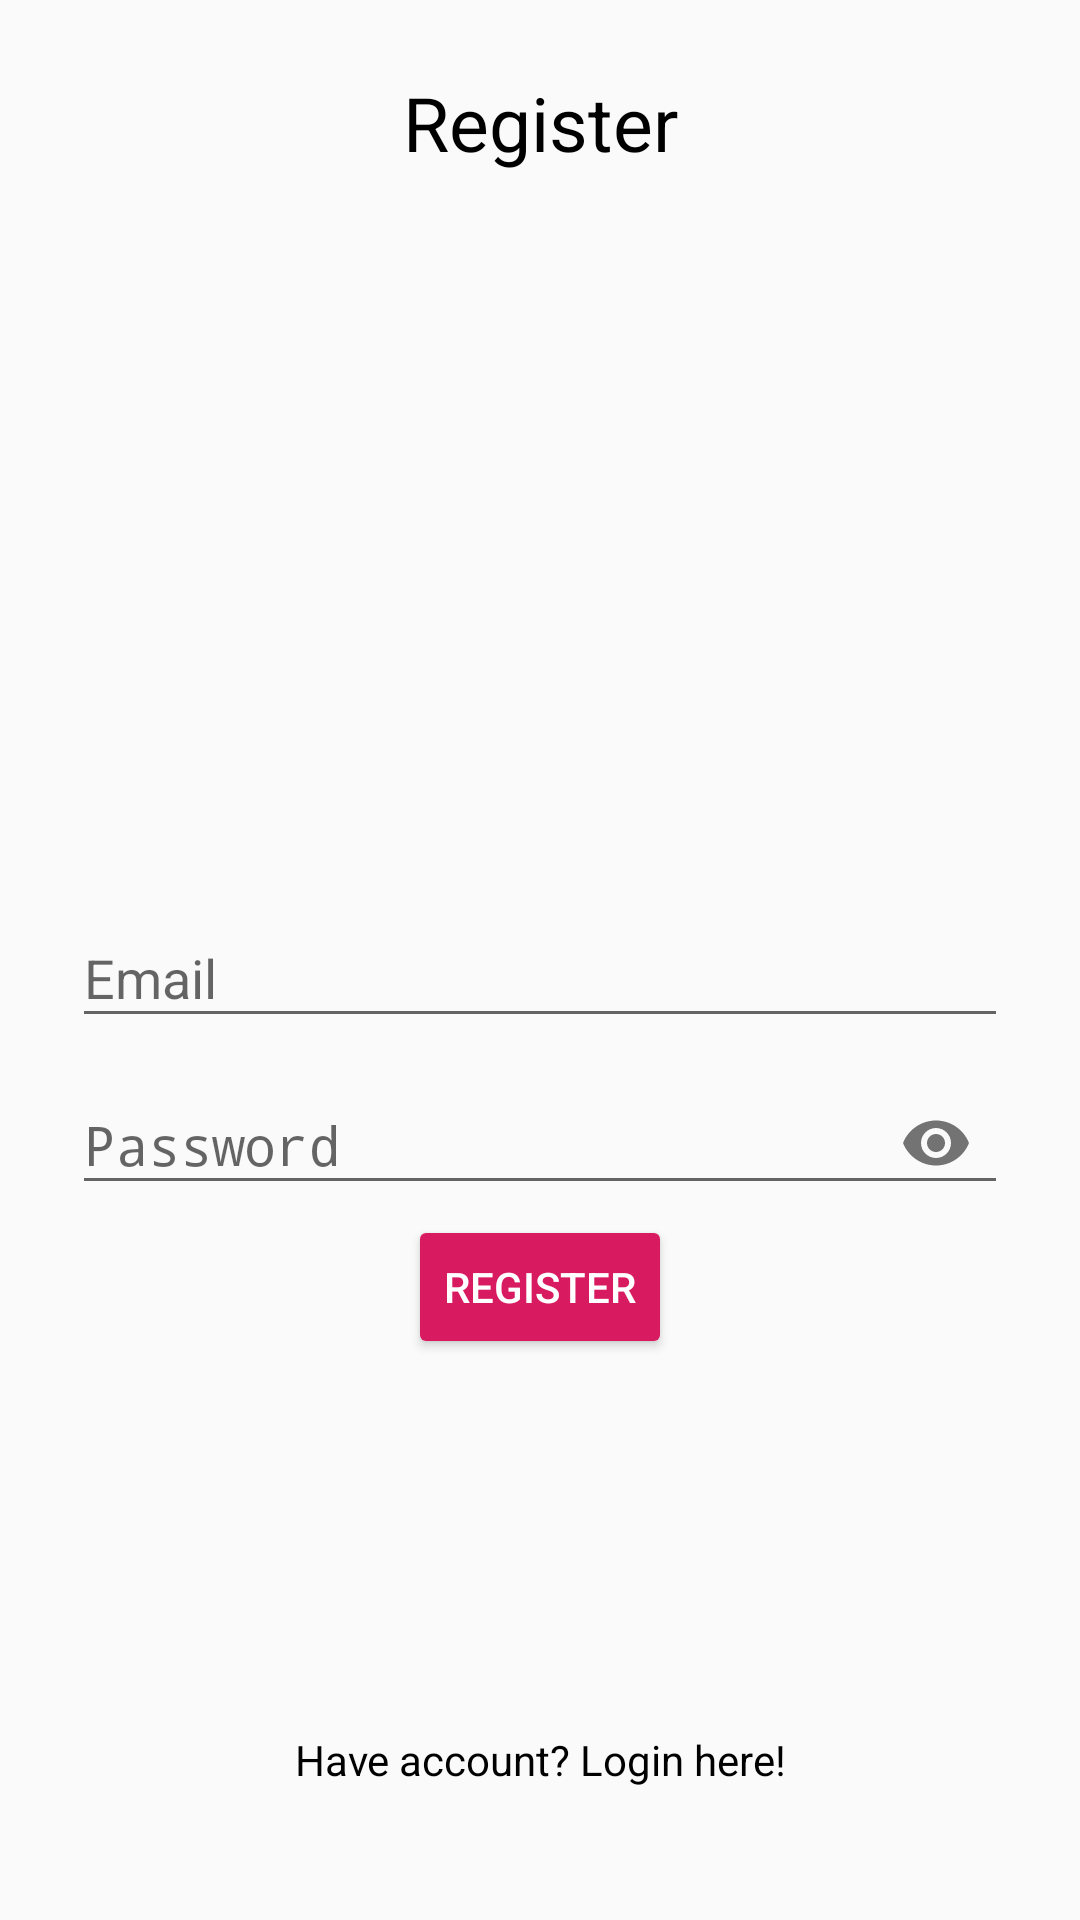

Produce the Android XML layout that renders to this screen, including the resource entries it uses.
<!-- AndroidManifest.xml: application theme AppTheme -->
<!-- res/layout/activity_register.xml -->
<?xml version="1.0" encoding="utf-8"?>
<RelativeLayout xmlns:android="http://schemas.android.com/apk/res/android"
    xmlns:app="http://schemas.android.com/apk/res-auto"
    xmlns:tools="http://schemas.android.com/tools"
    android:layout_width="match_parent"
    android:layout_height="match_parent"
    android:padding="24dp"
    tools:context=".RegisterActivity">

    <TextView
        android:layout_width="match_parent"
        android:layout_height="wrap_content"
        android:textAlignment="center"
        android:text="@string/register_btn"
        android:textColor="#000"
        android:textSize="25sp" />

    <com.google.android.material.textfield.TextInputLayout
        android:id="@+id/emailTIL"
        android:layout_width="match_parent"
        android:layout_height="wrap_content"
        android:layout_centerHorizontal="true"
        android:layout_centerVertical="true">
        <EditText
            android:id="@+id/emailEt"
            android:inputType="textEmailAddress"
            android:hint="Email"
            android:layout_width="match_parent"
            android:layout_height="wrap_content" />
    </com.google.android.material.textfield.TextInputLayout>

    <com.google.android.material.textfield.TextInputLayout
        android:id="@+id/passwordTIL"
        android:layout_width="match_parent"
        android:layout_height="wrap_content"
        android:layout_centerHorizontal="true"
        android:layout_centerVertical="true"
        android:layout_below="@id/emailTIL"
        app:passwordToggleEnabled="true">
        <EditText
            android:id="@+id/passwordEt"
            android:inputType="textPassword"
            android:hint="Password"
            android:layout_width="match_parent"
            android:layout_height="wrap_content" />
    </com.google.android.material.textfield.TextInputLayout>

    <Button
        android:id="@+id/registerBtn"
        android:layout_width="wrap_content"
        android:layout_height="wrap_content"
        android:text="@string/register_btn"
        android:layout_centerHorizontal="true"
        android:layout_below="@id/passwordTIL"
        style="@style/Widget.AppCompat.Button.Colored" />

    <TextView
        android:id="@+id/have_account"
        android:layout_width="match_parent"
        android:layout_height="wrap_content"
        android:text="@string/have_account"
        android:textAlignment="center"
        android:layout_marginTop="30dp"
        android:layout_marginBottom="20dp"
        android:layout_alignParentBottom="true"
        android:textColor="#000" />

</RelativeLayout>
<!-- resources referenced by this layout -->
<resources>
  <string name="have_account">Have account? Login here!</string>
  <string name="register_btn">Register</string>
  <style name="AppTheme" parent="Theme.AppCompat.Light.DarkActionBar">
          
          <item name="colorPrimary">@color/baseColor</item>
          <item name="colorPrimaryDark">@color/baseColorDark</item>
          <item name="colorAccent">@color/colorAccent</item>
      </style>
  <color name="baseColor">#1578BC</color>
  <color name="baseColorDark">#2300BD</color>
  <color name="colorAccent">#D81B60</color>
</resources>
